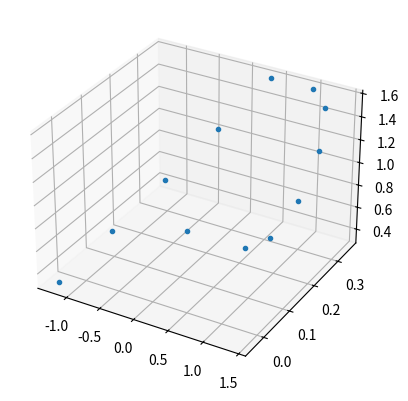

Reproduce this figure in Python.
import numpy as np
from mpl_toolkits.mplot3d import Axes3D
import matplotlib.pyplot as plt
import math
import csv

""" Enter your desired values in these variables"""

"""THIS WORKS BEST FOR DRONES BETWEEN 7-14 DRONES"""
drones = 12

highest = 1.6           # Highest drone       
ground_height = 0.3     # Minimum heigh off the ground        
m = .8                  # Recommended gradient of the Purdue P 

""" Number of drones per shape broken into 3 parts of the P"""

P_height = highest - ground_height      # Total height of P 
circ_drone = round(drones/2)            # Circular part of P 
ext_drone = math.floor(circ_drone/4)    # Drones used for connect semi-circle to diagonal

rad = P_height/3        # Size of the radius of the semi-circle 
z = []
x = []
ang = np.pi/2       

add_h = highest - rad

for i in range(int(circ_drone)):
    inc = np.pi/(circ_drone-1)
    
    x.append(rad*np.cos(ang))
    z.append(rad*np.sin(ang)+add_h)
    ang -= inc

for i in range(len(x)):
    x[i] += rad/4

intercept = highest/m
start_ext = min(x)
spacing = abs(((min(z) - intercept)/m - min(x))/(ext_drone+1))

for i in range(int(ext_drone)):
    z.append(highest-2*rad)
    x.append(start_ext-spacing*(i+1))

diag_drone = drones - circ_drone - ext_drone 


for i in range(int(diag_drone)):
    z.append(highest-(P_height/(diag_drone-1)*i))
    x.append((z[i+int(drones-diag_drone)]-intercept)/m)

center = (max(x)-min(x))/3

for i in range(len(x)):
    x[i] = x[i] + center


z,x = zip(*sorted(zip(z,x)))
# z, x = (list(t) for t in zip(*sorted(zip(z, x))))
y00 = len(x)
ym = .3


y = []
for i in range(len(x)):
    y.append (ym*z[i])

center = (max(y) - min(y))/3

for i in range(len(y)):
    y[i] = y[i] - center

# Clears the csv file
filename = "PurdueP.csv"
f = open(filename,"w+")
f.close 

# Writes the new data
with open(filename, 'w') as f:
    writer = csv.writer(f)
    
    for i in range(len(x)):
        writer.writerow([x[i],y[i],z[i]])

rangez = (max(z)-min(z))/2

plt.figure()
ax = plt.axes(projection='3d')
ax.plot3D(x,y,z,'.')
plt.show()
# ax.set_xlabel('x')
# ax.set_ylabel('y')
# ax.set_zlabel('z')
